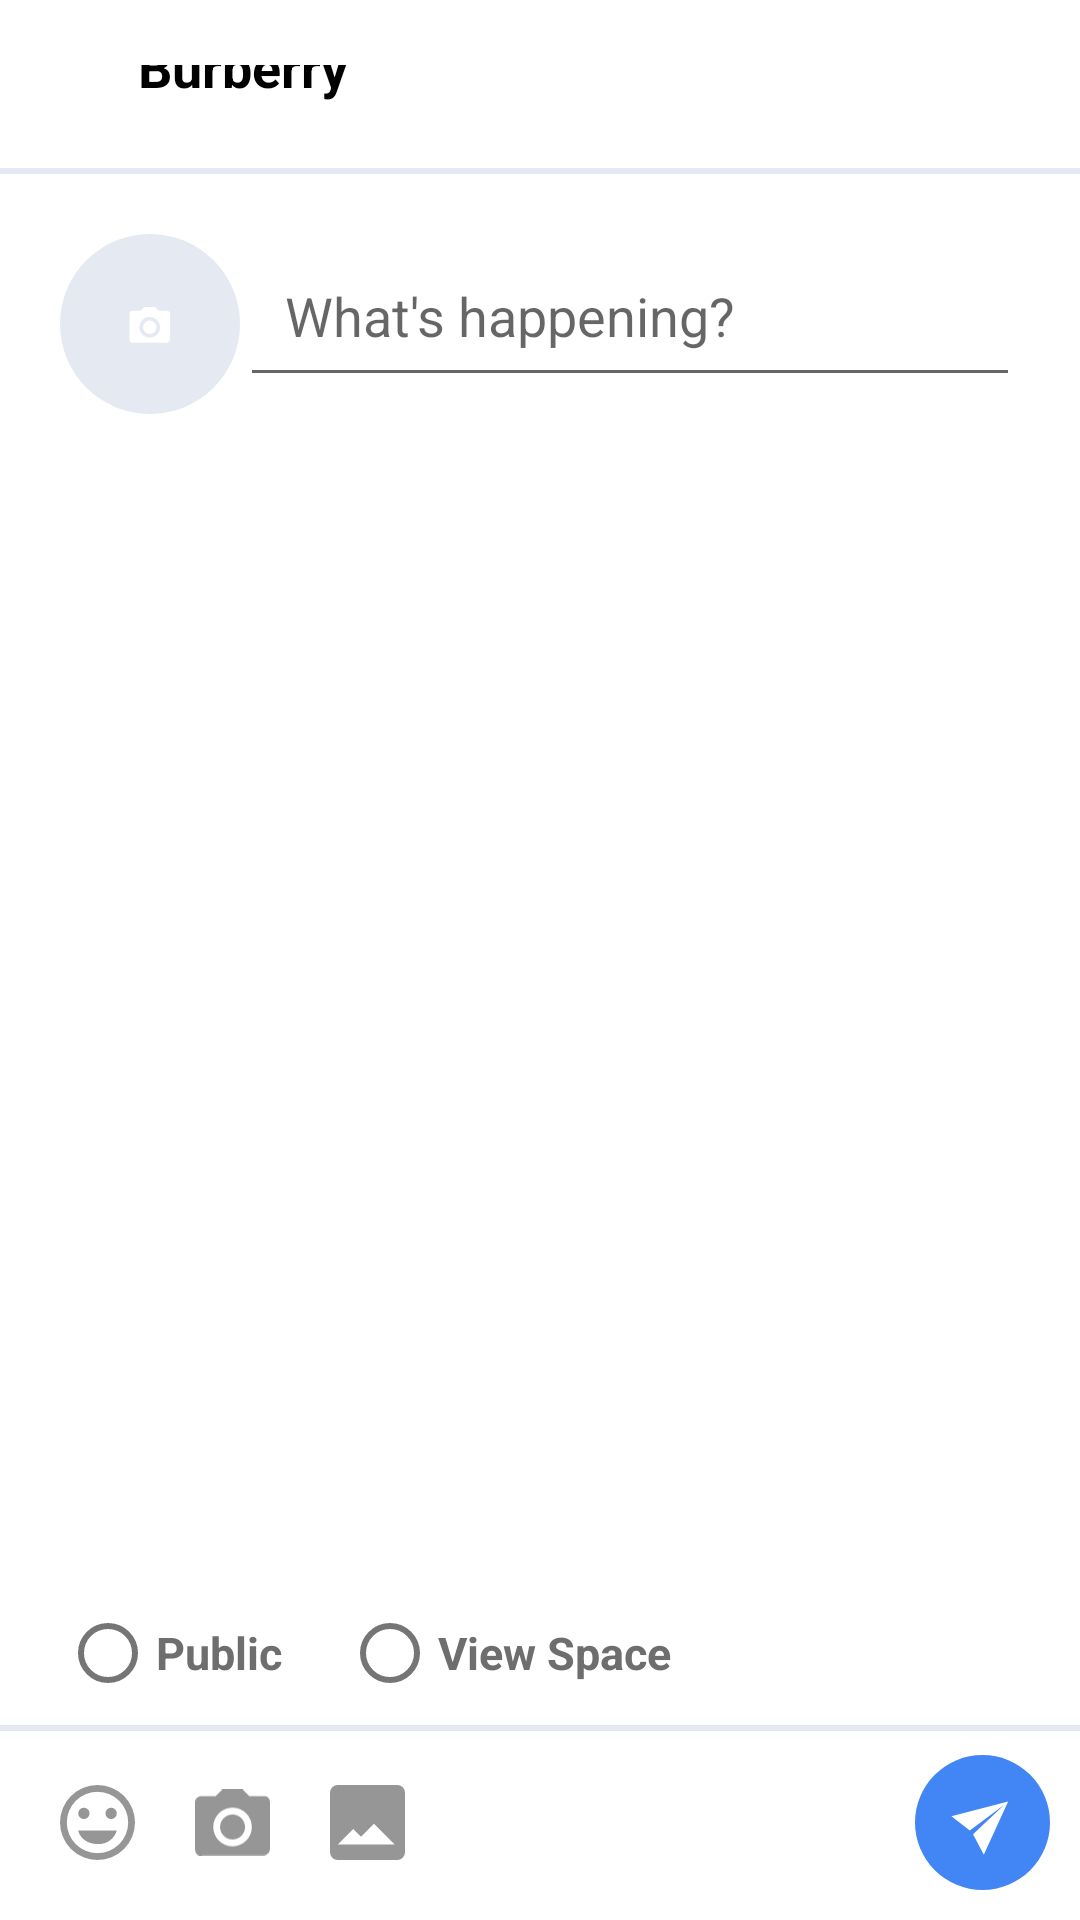

Android layout source for this screen:
<!-- AndroidManifest.xml: application theme NoActionBar -->
<!-- res/layout/fragment_create_post.xml -->
<androidx.constraintlayout.widget.ConstraintLayout xmlns:android="http://schemas.android.com/apk/res/android"
    xmlns:tools="http://schemas.android.com/tools"
    android:layout_width="match_parent"
    android:layout_height="match_parent"
    xmlns:app="http://schemas.android.com/apk/res-auto"
    tools:context="com.mespace.ui.view.posts.CreatePostFragment">

    <androidx.appcompat.widget.Toolbar
        android:id="@+id/toolbar"
        android:layout_width="match_parent"
        android:layout_height="?attr/actionBarSize"
        android:background="@color/white"
        app:layout_constraintTop_toTopOf="parent"
        app:popupTheme="@style/AppTheme.AppBarOverlay"
        tools:layout_editor_absoluteX="25dp">

        <androidx.constraintlayout.widget.ConstraintLayout
            android:layout_width="wrap_content"
            android:layout_height="wrap_content">

            <ImageView
                android:id="@+id/ivBack"
                android:layout_width="wrap_content"
                android:layout_height="wrap_content"
                android:adjustViewBounds="true"
                android:src="@drawable/ic_arrow_back"
                app:layout_constraintTop_toTopOf="parent"
                app:layout_constraintStart_toStartOf="parent"/>

            <ImageView
                android:id="@+id/logoXmarks"
                android:layout_width="wrap_content"
                android:layout_height="wrap_content"
                android:layout_marginStart="15dp"
                android:adjustViewBounds="true"
                android:src="@drawable/flag_bahamas"
                app:layout_constraintTop_toTopOf="@id/ivBack"
                app:layout_constraintBottom_toBottomOf="@id/ivBack"
                app:layout_constraintStart_toEndOf="@id/ivBack"/>

            <androidx.appcompat.widget.AppCompatTextView
                android:layout_width="wrap_content"
                android:layout_height="wrap_content"
                android:id="@+id/tvName"
                android:layout_marginStart="15dp"
                android:text="Burberry"
                android:textColor="@color/black"
                android:textStyle="bold"
                app:layout_constraintTop_toTopOf="@id/ivBack"
                app:layout_constraintBottom_toBottomOf="@id/ivBack"
                app:layout_constraintStart_toEndOf="@id/logoXmarks"/>

        </androidx.constraintlayout.widget.ConstraintLayout>


    </androidx.appcompat.widget.Toolbar>

    <FrameLayout
        android:layout_width="match_parent"
        android:layout_height="2dp"
        android:id="@+id/flShadow"
        android:background="@color/line_color"
        app:layout_constraintTop_toBottomOf="@id/toolbar"/>

    <androidx.appcompat.widget.AppCompatImageView
        android:layout_width="60dp"
        android:layout_height="60dp"
        android:id="@+id/ivProfileImg"
        android:layout_margin="@dimen/size_20"
        android:src="@drawable/ic_no_image"
        app:layout_constraintStart_toStartOf="parent"
        app:layout_constraintTop_toBottomOf="@id/flShadow"/>

    <androidx.appcompat.widget.AppCompatEditText
        android:id="@+id/tvPostText"
        android:layout_width="0dp"
        android:layout_height="wrap_content"
        android:hint="What's happening?"
        android:padding="15dp"

        android:layout_marginEnd="@dimen/size_20"
        app:layout_constraintStart_toEndOf="@id/ivProfileImg"
        app:layout_constraintEnd_toEndOf="parent"
        app:layout_constraintTop_toTopOf="@id/ivProfileImg"/>


    <com.google.android.material.radiobutton.MaterialRadioButton
        android:id="@+id/rbPublic"
        android:layout_width="0dp"
        android:layout_height="wrap_content"
        android:layout_weight="2"
        android:text="Public"
        android:textSize="@dimen/size_15"
        android:textColor="@color/light_color"
        android:textStyle="bold"
        android:layout_marginStart="@dimen/size_20"
        app:layout_constraintStart_toStartOf="parent"
        app:layout_constraintBottom_toTopOf="@id/clBottom"/>

    <com.google.android.material.radiobutton.MaterialRadioButton
        android:id="@+id/rbViewSpace"
        android:layout_width="0dp"
        android:layout_height="wrap_content"
        android:layout_weight="2"
        android:text="View Space"
        android:textSize="@dimen/size_15"
        android:textColor="@color/light_color"
        android:textStyle="bold"
        android:layout_marginStart="@dimen/size_20"
       app:layout_constraintStart_toEndOf="@id/rbPublic"
        app:layout_constraintBottom_toTopOf="@id/clBottom"/>

<androidx.constraintlayout.widget.ConstraintLayout
    android:layout_width="match_parent"
    android:layout_height="wrap_content"
    android:id="@+id/clBottom"
    app:layout_constraintBottom_toBottomOf="parent">
    <FrameLayout
        android:layout_width="match_parent"
        android:layout_height="2dp"
        android:id="@+id/bottomShadow"
        android:background="@color/line_color"
       app:layout_constraintTop_toTopOf="parent"/>

    <androidx.appcompat.widget.AppCompatImageView
        android:layout_width="25dp"
        android:layout_height="25dp"
        android:id="@+id/chatSmile"
        android:src="@drawable/ic_chat_smile"
        android:layout_marginStart="20dp"
        android:layout_marginEnd="10dp"
        app:layout_constraintStart_toStartOf="parent"
        app:layout_constraintTop_toTopOf="@id/bottomShadow"
        app:layout_constraintBottom_toBottomOf="parent"
        />

    <androidx.appcompat.widget.AppCompatImageView
        android:layout_width="25dp"
        android:layout_height="25dp"
        android:id="@+id/chatCamera"
        android:src="@drawable/ic_chat_camera"
        android:layout_marginStart="@dimen/size_20"
        app:layout_constraintStart_toEndOf="@id/chatSmile"
        app:layout_constraintTop_toTopOf="@id/bottomShadow"
        app:layout_constraintBottom_toBottomOf="parent"
        />
    <androidx.appcompat.widget.AppCompatImageView
        android:layout_width="25dp"
        android:layout_height="25dp"
        android:id="@+id/chatImage"
        android:src="@drawable/ic_chat_pic"
       android:layout_marginStart="@dimen/size_20"
        app:layout_constraintTop_toTopOf="@id/bottomShadow"
        app:layout_constraintBottom_toBottomOf="parent"
        app:layout_constraintStart_toEndOf="@id/chatCamera"
        />

    <androidx.appcompat.widget.AppCompatImageView
        android:layout_width="45dp"
        android:layout_height="45dp"
        android:src="@drawable/ic_send"
        android:layout_margin="@dimen/size_10"
        app:layout_constraintEnd_toEndOf="parent"
        app:layout_constraintTop_toTopOf="@id/bottomShadow"
        app:layout_constraintBottom_toBottomOf="parent"/>



</androidx.constraintlayout.widget.ConstraintLayout>




</androidx.constraintlayout.widget.ConstraintLayout>
<!-- resources referenced by this layout -->
<resources>
  <color name="black">#000000</color>
  <color name="light_color">#6e6e6e</color>
  <color name="line_color">#e4e9f2</color>
  <color name="white">#FFFFFF</color>
  <dimen name="size_10">10sp</dimen>
  <dimen name="size_15">15sp</dimen>
  <dimen name="size_20">20sp</dimen>
  <!-- drawable ic_chat_camera (drawable) -->
  <vector xmlns:android="http://schemas.android.com/apk/res/android"
      android:width="22.723dp"
      android:height="20dp"
      android:viewportWidth="22.723"
      android:viewportHeight="20">
    <path
        android:pathData="M20.658,19.952L2.082,19.952S0.018,20.5 0.018,17.888L0.018,4.128A1.826,1.826 0,0 1,2.082 2.064L6.21,2.064L8.274,0h6.192l2.064,2.064h4.128s2.064,-0.413 2.064,2.064v13.76a2.021,2.021 0,0 1,-2.064 2.064ZM11.37,5.5a5.848,5.848 0,1 0,5.848 5.848A5.848,5.848 0,0 0,11.37 5.5ZM11.37,15.132a3.777,3.777 0,1 1,2.677 -1.106,3.784 3.784,0 0,1 -2.677,1.106Z"
        android:fillColor="#969696"
        android:fillType="evenOdd"/>
  </vector>
  <!-- drawable ic_chat_pic (drawable) -->
  <vector xmlns:android="http://schemas.android.com/apk/res/android"
      android:width="20dp"
      android:height="20dp"
      android:viewportWidth="20"
      android:viewportHeight="20">
    <path
        android:pathData="M17.931,20L2.069,20A2.069,2.069 0,0 1,0 17.931L0,2.069A2.069,2.069 0,0 1,2.069 0L17.931,0A2.069,2.069 0,0 1,20 2.069L20,17.931A2.069,2.069 0,0 1,17.931 20ZM11.724,10.345L8.276,13.793 6.207,11.724 2.069,15.862L17.241,15.862Z"
        android:fillColor="#969696"
        android:fillType="evenOdd"/>
  </vector>
  <!-- drawable ic_chat_smile (drawable) -->
  <vector xmlns:android="http://schemas.android.com/apk/res/android"
      android:width="20dp"
      android:height="20dp"
      android:viewportWidth="20"
      android:viewportHeight="20">
    <path
        android:pathData="M10,20A10,10 0,1 1,20 10,10 10,0 0,1 10,20ZM10,1.818A8.182,8.182 0,1 0,18.182 10,8.182 8.182,0 0,0 10,1.818ZM10.3,15.757c-4.848,0 -5.455,-3.636 -5.455,-3.636h10.3A4.978,4.978 0,0 1,10.3 15.758ZM13.633,9.09a1.515,1.515 0,1 1,1.515 -1.515A1.515,1.515 0,0 1,13.633 9.09ZM6.36,9.09A1.515,1.515 0,1 1,7.879 7.576,1.515 1.515,0 0,1 6.36,9.09Z"
        android:fillColor="#969696"
        android:fillType="evenOdd"/>
  </vector>
  <!-- drawable ic_send (drawable) -->
  <vector xmlns:android="http://schemas.android.com/apk/res/android"
      android:width="51dp"
      android:height="51dp"
      android:viewportWidth="51"
      android:viewportHeight="51">
    <path
        android:pathData="M25.5,25.5m-25.5,0a25.5,25.5 0,1 1,51 0a25.5,25.5 0,1 1,-51 0"
        android:fillColor="#4285f4"/>
    <path
        android:pathData="M13.742,23.136 L35.1859,17.5714l-9.1961,20.1554 -4.0558,-7.7871L33.7305,18.7931 20.7086,28.4797Z"
        android:fillColor="#fff"/>
  </vector>
  <style name="AppTheme.AppBarOverlay" parent="ThemeOverlay.AppCompat.Dark.ActionBar" />
  <style name="NoActionBar" parent="AppTheme">
          <item name="windowNoTitle">true</item>
          <item name="windowActionBar">false</item>
          <item name="android:statusBarColor">@color/blue</item>
  
      </style>
  <style name="AppTheme" parent="Theme.MaterialComponents.Light.DarkActionBar">
          
          <item name="colorPrimary">@color/colorPrimary</item>
          <item name="colorPrimaryDark">@color/colorPrimaryDark</item>
          <item name="colorAccent">@color/colorAccent</item>
          <item name="otpViewStyle">@style/OtpWidget.OtpView</item>
          <item name="fontFamily">@font/googlesansregular</item>
          <item name="android:textSize">@dimen/size_18</item>
      </style>
  <color name="blue">#4285F4</color>
  <color name="colorPrimary">#FF4285F4</color>
  <color name="colorPrimaryDark">#3700B3</color>
  <color name="colorAccent">#FF4285F4</color>
  <dimen name="size_18">18sp</dimen>
</resources>
